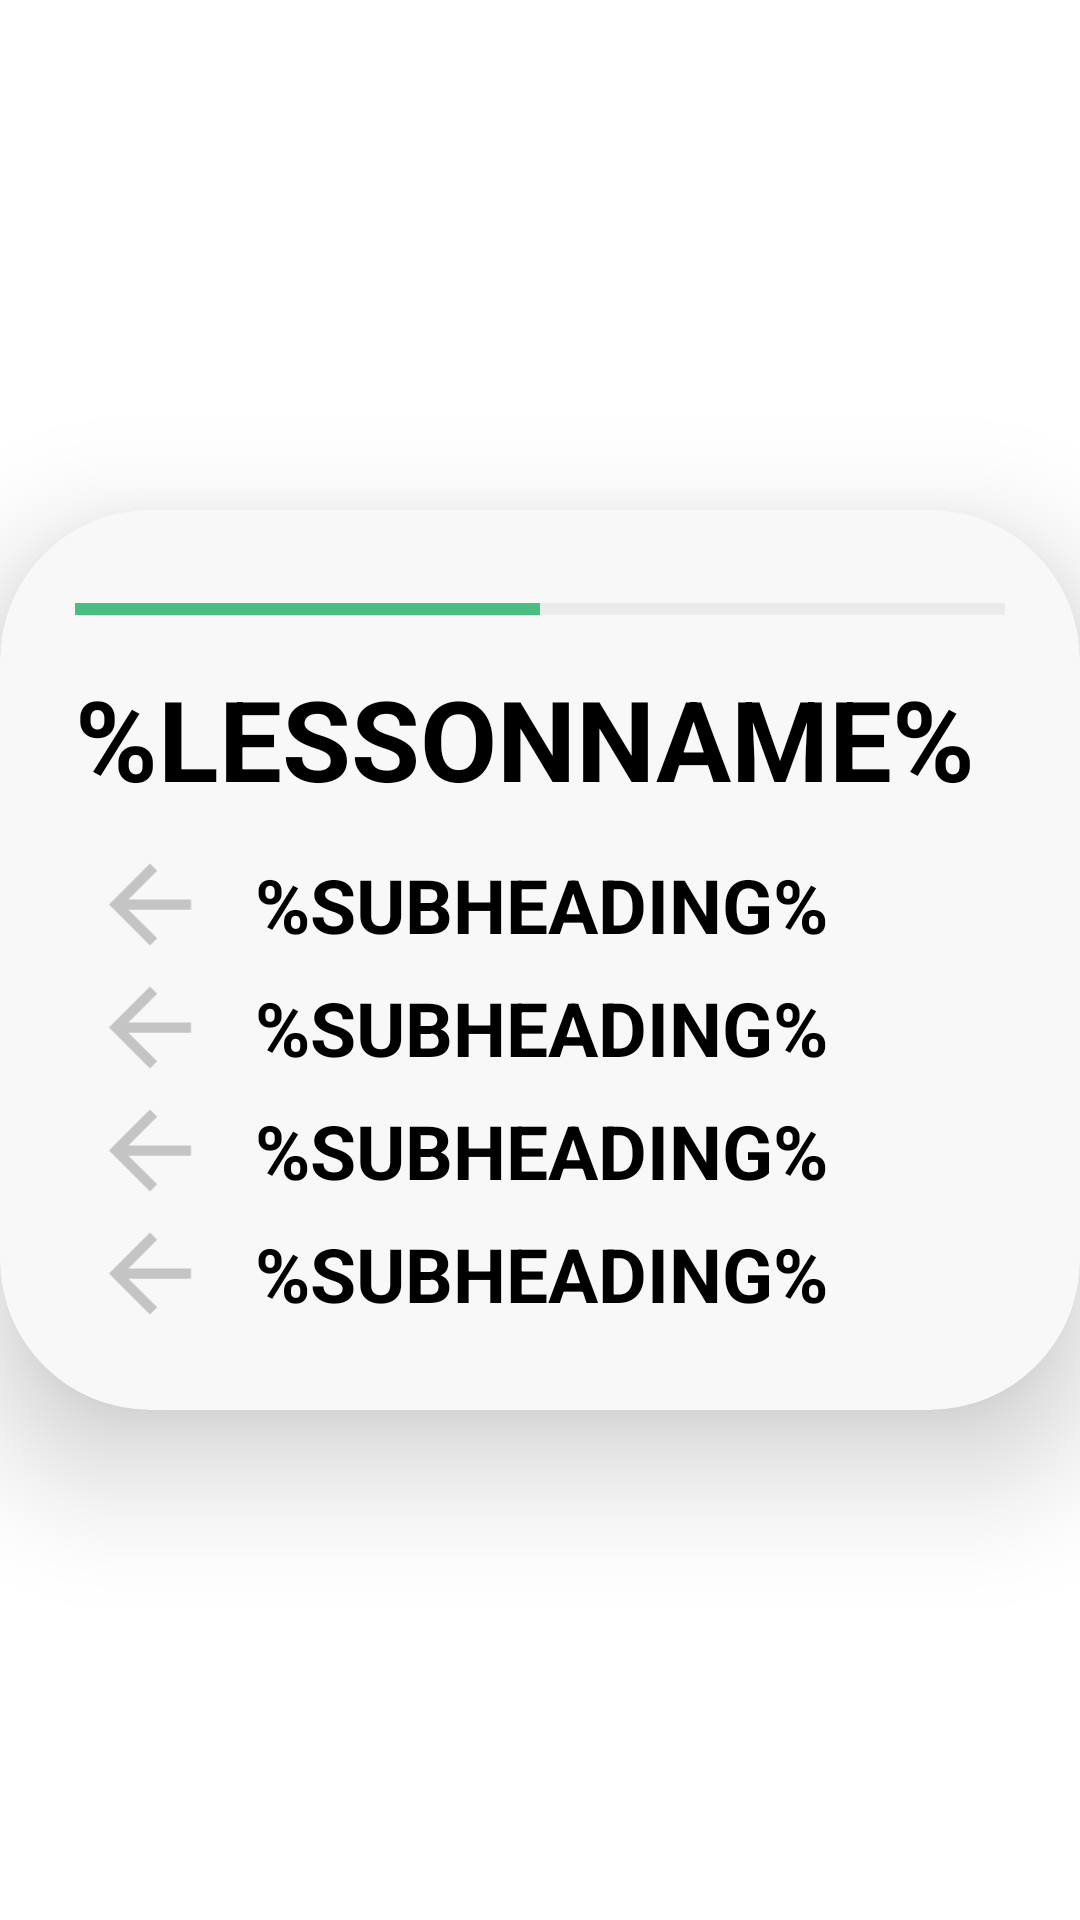

Write the Android layout XML for this screen, with the resource values it uses.
<!-- AndroidManifest.xml: application theme Theme.Misinformation -->
<!-- res/layout/activity_unit_container.xml -->
<?xml version="1.0" encoding="utf-8"?>
<androidx.constraintlayout.widget.ConstraintLayout xmlns:android="http://schemas.android.com/apk/res/android"
    xmlns:app="http://schemas.android.com/apk/res-auto"
    android:layout_width="match_parent"
    android:layout_height="match_parent">

    <androidx.cardview.widget.CardView
        android:layout_width="match_parent"
        android:layout_height="300dp"
        app:layout_constraintTop_toTopOf="parent"
        app:layout_constraintBottom_toBottomOf="parent"
        app:cardBackgroundColor="#F8F8F8"
        app:cardCornerRadius="50dp"
        app:cardElevation="25dp"
        android:id="@+id/unit_lesson_card">

        <androidx.constraintlayout.widget.ConstraintLayout
            android:layout_width="match_parent"
            android:layout_height="match_parent"
            android:padding="25dp">

            <ProgressBar
                android:layout_width="match_parent"
                android:layout_height="wrap_content"
                app:layout_constraintTop_toTopOf="parent"
                style="@style/Widget.AppCompat.ProgressBar.Horizontal"
                android:progressTint="#4ABD80"
                android:progressBackgroundTint="#C4C4C4"
                android:progress="50"
                android:id="@+id/unit_progress_bar"/>

            <TextView
                android:layout_width="match_parent"
                android:layout_height="50dp"
                app:layout_constraintTop_toBottomOf="@id/unit_progress_bar"
                android:layout_marginTop="10dp"
                android:text="%LESSONNAME%"
                android:textSize="50sp"
                android:autoSizeTextType="uniform"
                android:textStyle="bold"
                android:textColor="#000000"
                android:gravity="center_vertical|left"
                android:id="@+id/unit_lesson_name"/>

            <LinearLayout
                android:layout_width="match_parent"
                android:layout_height="0dp"
                app:layout_constraintTop_toBottomOf="@+id/unit_lesson_name"
                app:layout_constraintBottom_toBottomOf="parent"
                android:layout_marginTop="10dp"
                android:orientation="vertical">

                <LinearLayout
                    android:layout_width="match_parent"
                    android:layout_height="0dp"
                    android:layout_weight="1"
                    android:orientation="horizontal">

                    <ImageView
                        android:layout_width="50dp"
                        android:layout_height="match_parent"
                        android:src="@drawable/abc_vector_test"
                        app:tint="#C4C4C4"
                        android:scaleType="fitCenter"
                        android:id="@+id/unit_lesson_icon"/>

                    <TextView
                        android:layout_width="match_parent"
                        android:layout_height="match_parent"
                        android:layout_marginLeft="10dp"
                        android:text="%SUBHEADING%"
                        android:textSize="25sp"
                        android:textStyle="bold"
                        android:textColor="#000000"
                        android:gravity="center_vertical"
                        android:id="@+id/unit_lesson_subheading"/>

                </LinearLayout>

                <LinearLayout
                    android:layout_width="match_parent"
                    android:layout_height="0dp"
                    android:layout_weight="1"
                    android:orientation="horizontal">

                    <ImageView
                        android:layout_width="50dp"
                        android:layout_height="match_parent"
                        android:src="@drawable/abc_vector_test"
                        app:tint="#C4C4C4"
                        android:scaleType="fitCenter"
                        android:id="@+id/unit_lesson_icon"/>

                    <TextView
                        android:layout_width="match_parent"
                        android:layout_height="match_parent"
                        android:layout_marginLeft="10dp"
                        android:text="%SUBHEADING%"
                        android:textSize="25sp"
                        android:textStyle="bold"
                        android:textColor="#000000"
                        android:gravity="center_vertical"
                        android:id="@+id/unit_lesson_subheading"/>

                </LinearLayout>

                <LinearLayout
                    android:layout_width="match_parent"
                    android:layout_height="0dp"
                    android:layout_weight="1"
                    android:orientation="horizontal">

                    <ImageView
                        android:layout_width="50dp"
                        android:layout_height="match_parent"
                        android:src="@drawable/abc_vector_test"
                        app:tint="#C4C4C4"
                        android:scaleType="fitCenter"
                        android:id="@+id/unit_lesson_icon"/>

                    <TextView
                        android:layout_width="match_parent"
                        android:layout_height="match_parent"
                        android:layout_marginLeft="10dp"
                        android:text="%SUBHEADING%"
                        android:textSize="25sp"
                        android:textStyle="bold"
                        android:textColor="#000000"
                        android:gravity="center_vertical"
                        android:id="@+id/unit_lesson_subheading"/>

                </LinearLayout>

                <LinearLayout
                    android:layout_width="match_parent"
                    android:layout_height="0dp"
                    android:layout_weight="1"
                    android:orientation="horizontal">

                    <ImageView
                        android:layout_width="50dp"
                        android:layout_height="match_parent"
                        android:src="@drawable/abc_vector_test"
                        app:tint="#C4C4C4"
                        android:scaleType="fitCenter"
                        android:id="@+id/unit_lesson_icon"/>

                    <TextView
                        android:layout_width="match_parent"
                        android:layout_height="match_parent"
                        android:layout_marginLeft="10dp"
                        android:text="%SUBHEADING%"
                        android:textSize="25sp"
                        android:textStyle="bold"
                        android:textColor="#000000"
                        android:gravity="center_vertical"
                        android:id="@+id/unit_lesson_subheading"/>

                </LinearLayout>

            </LinearLayout>

        </androidx.constraintlayout.widget.ConstraintLayout>

    </androidx.cardview.widget.CardView>

</androidx.constraintlayout.widget.ConstraintLayout>
<!-- resources referenced by this layout -->
<resources>
  <style name="Theme.Misinformation" parent="Theme.MaterialComponents.DayNight.NoActionBar">
          
          <item name="colorPrimary">#4ABD80</item>
          <item name="colorPrimaryVariant">#4ABD80</item>
          <item name="colorOnPrimary">@color/white</item>
          
          <item name="colorSecondary">@color/teal_200</item>
          <item name="colorSecondaryVariant">@color/teal_700</item>
          <item name="colorOnSecondary">@color/black</item>
          
          <item name="android:statusBarColor" tools:targetApi="l">?attr/colorPrimaryVariant</item>
          
          <item name="android:letterSpacing" tools:targetApi="lollipop">0</item>
      </style>
  <color name="white">#FFFFFFFF</color>
  <color name="teal_200">#FF03DAC5</color>
  <color name="teal_700">#FF018786</color>
  <color name="black">#FF000000</color>
</resources>
